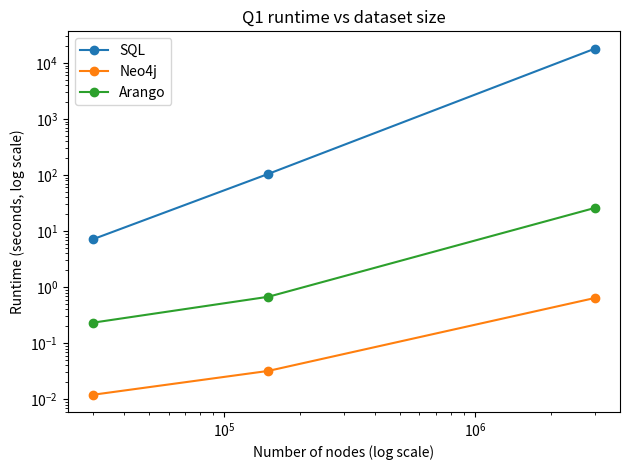
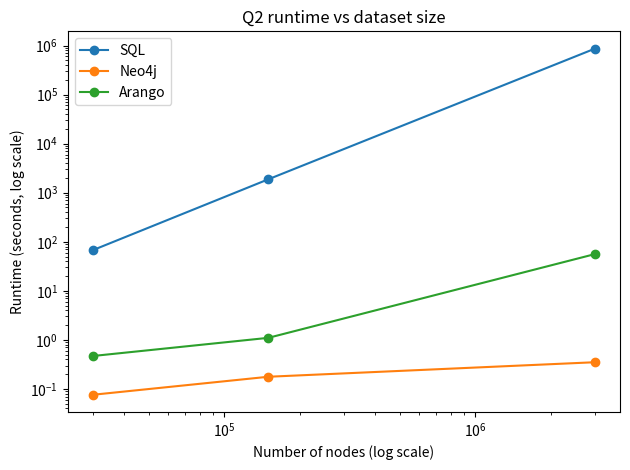
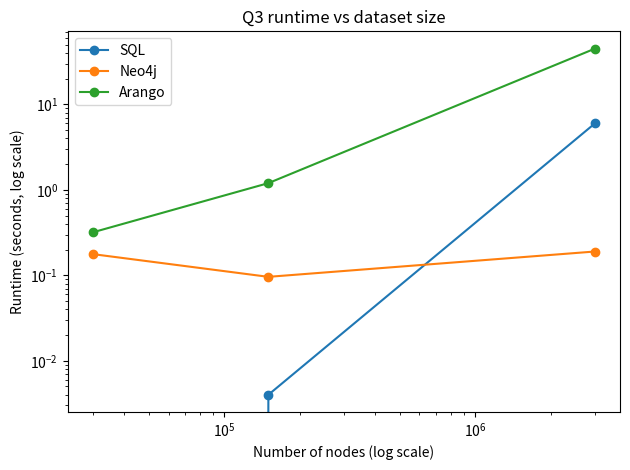
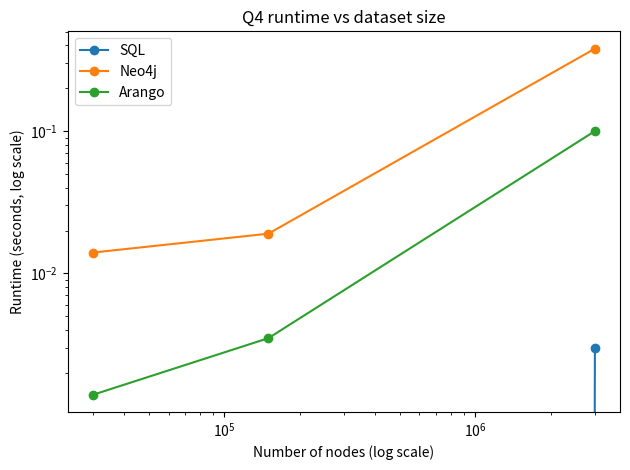
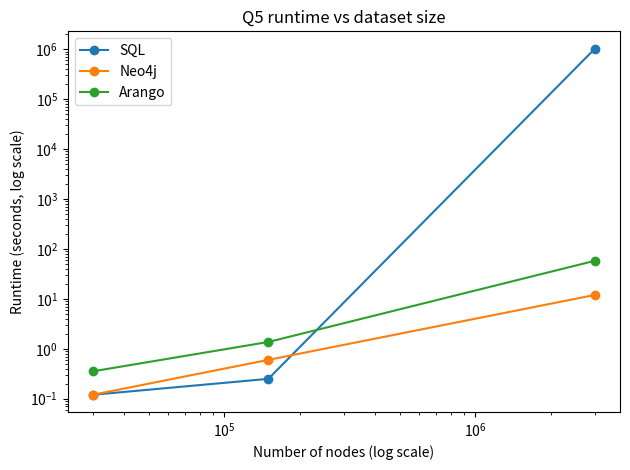
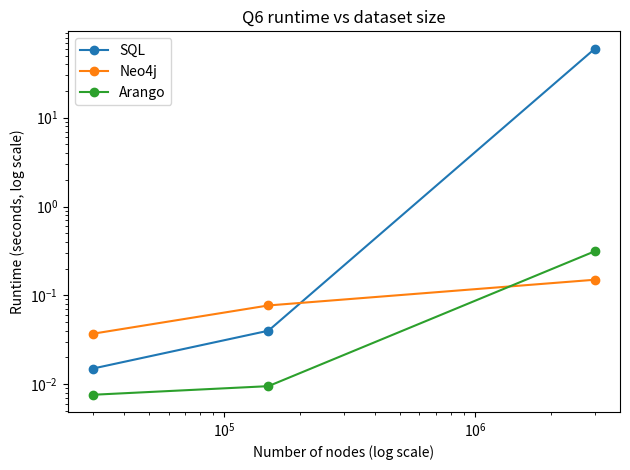
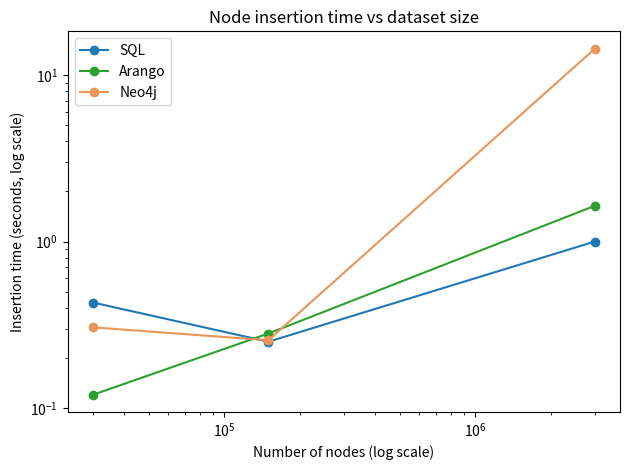
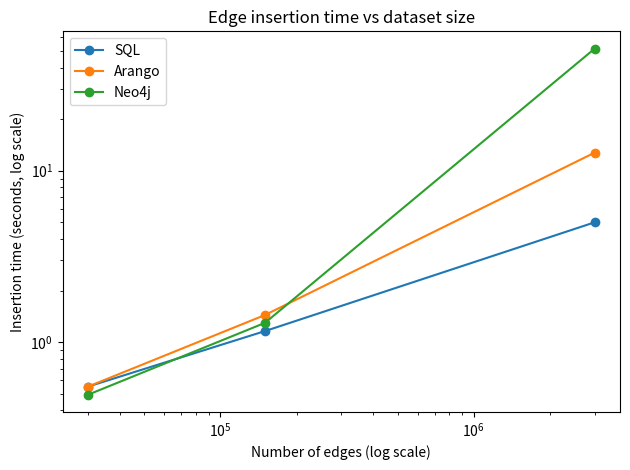

Recreate these plots in Python, in order.

import matplotlib.pyplot as plt
import numpy as np

sizes = np.array([30_000, 150_000, 3_000_000])


def to_seconds(values):
    out = []
    for v in values:
        if isinstance(v, str):
            v = v.strip()
            if "h" in v:
                out.append(float(v.replace("h","")) * 3600)
            elif "d" in v:
                out.append(float(v.replace("d","")) * 86400)
            elif "ms" in v:
                out.append(float(v.replace("ms","")) / 1000)
            elif "s" in v:
                out.append(float(v.replace("s","")))
            else:
                out.append(np.nan)
        else:
            out.append(v)
    return np.array(out, dtype=float)

queries = {
    "Q1": {
        "SQL": to_seconds(["7.15 s", "105 s", "5 h"]),
        "Neo4j": to_seconds(["12 ms", "32 ms", "640 ms"]),
        "Arango": to_seconds(["232 ms", "673 ms", "25.9 s"]),
    },
    "Q2": {
        "SQL": to_seconds(["67.5 s", "1877 s", "10 d"]),
        "Neo4j": to_seconds(["76 ms", "177 ms", "350 ms"]),
        "Arango": to_seconds(["469 ms", "1.1 s", "56 s"]),
    },
    "Q3": {
        "SQL": to_seconds(["0 ms", "4 ms", "6.0 s"]),
        "Neo4j": to_seconds(["177 ms", "96 ms", "190 ms"]),
        "Arango": to_seconds(["319 ms", "1.2 s", "45 s"]),
    },
    "Q4": {
        "SQL": to_seconds(["0 ms", "0 ms", "3 ms"]),
        "Neo4j": to_seconds(["14 ms", "19 ms", "380 ms"]),
        "Arango": to_seconds(["1.4 ms", "3.5 ms", "100 ms"]),
    },
    "Q5": {
        "SQL": to_seconds(["120 ms", "250 ms", "286 h"]),
        "Neo4j": to_seconds(["120 ms", "600 ms", "12 s"]),
        "Arango": to_seconds(["354 ms", "1.37 s", "58 s"]),
    },
    "Q6": {
        "SQL": to_seconds(["15 ms", "40 ms", "60 s"]),
        "Neo4j": to_seconds(["37 ms", "77 ms", "150 ms"]),
        "Arango": to_seconds(["7.6 ms", "9.5 ms", "314 ms"]),
    },
}

for q, data in queries.items():
    plt.figure()
    for db, vals in data.items():
        plt.plot(sizes, vals, marker='o', label=db)
    plt.xscale('log')
    plt.yscale('log')
    plt.xlabel("Number of nodes (log scale)")
    plt.ylabel("Runtime (seconds, log scale)")
    plt.title(f"{q} runtime vs dataset size")
    plt.legend()
    plt.tight_layout()
    plt.show()

insert_nodes = {
    "SQL": to_seconds(["0.43 s", "0.25 s", "1 s"]),
    "Arango": to_seconds(["0.12 s", "0.28 s", "1.64 s"]),
    "Neo4j": to_seconds(["305 ms", "255 ms", "14422 ms"]),
}
insert_edges = {
    "SQL": to_seconds(["0.55 s", "1.16 s", "5 s"]),
    "Arango": to_seconds(["0.55 s", "1.44 s", "12.75 s"]),
    "Neo4j": to_seconds(["493 ms", "1296 ms", "51562 ms"]),
}
colors = {
    "SQL": "#1f77b4",     # blue
    "Arango": "#2ca02c",  # orange
    "Neo4j": "#e79658",   # green
}


plt.figure()
for db, vals in insert_nodes.items():
    plt.plot(sizes, vals, marker='o', label=db, color=colors[db])
plt.xscale('log')
plt.yscale('log')
plt.xlabel("Number of nodes (log scale)")
plt.ylabel("Insertion time (seconds, log scale)")
plt.title("Node insertion time vs dataset size")
plt.legend()
plt.tight_layout()
plt.show()

plt.figure()
for db, vals in insert_edges.items():
    plt.plot(sizes, vals, marker='o', label=db)
plt.xscale('log')
plt.yscale('log')
plt.xlabel("Number of edges (log scale)")
plt.ylabel("Insertion time (seconds, log scale)")
plt.title("Edge insertion time vs dataset size")
plt.legend()
plt.tight_layout()
plt.show()
